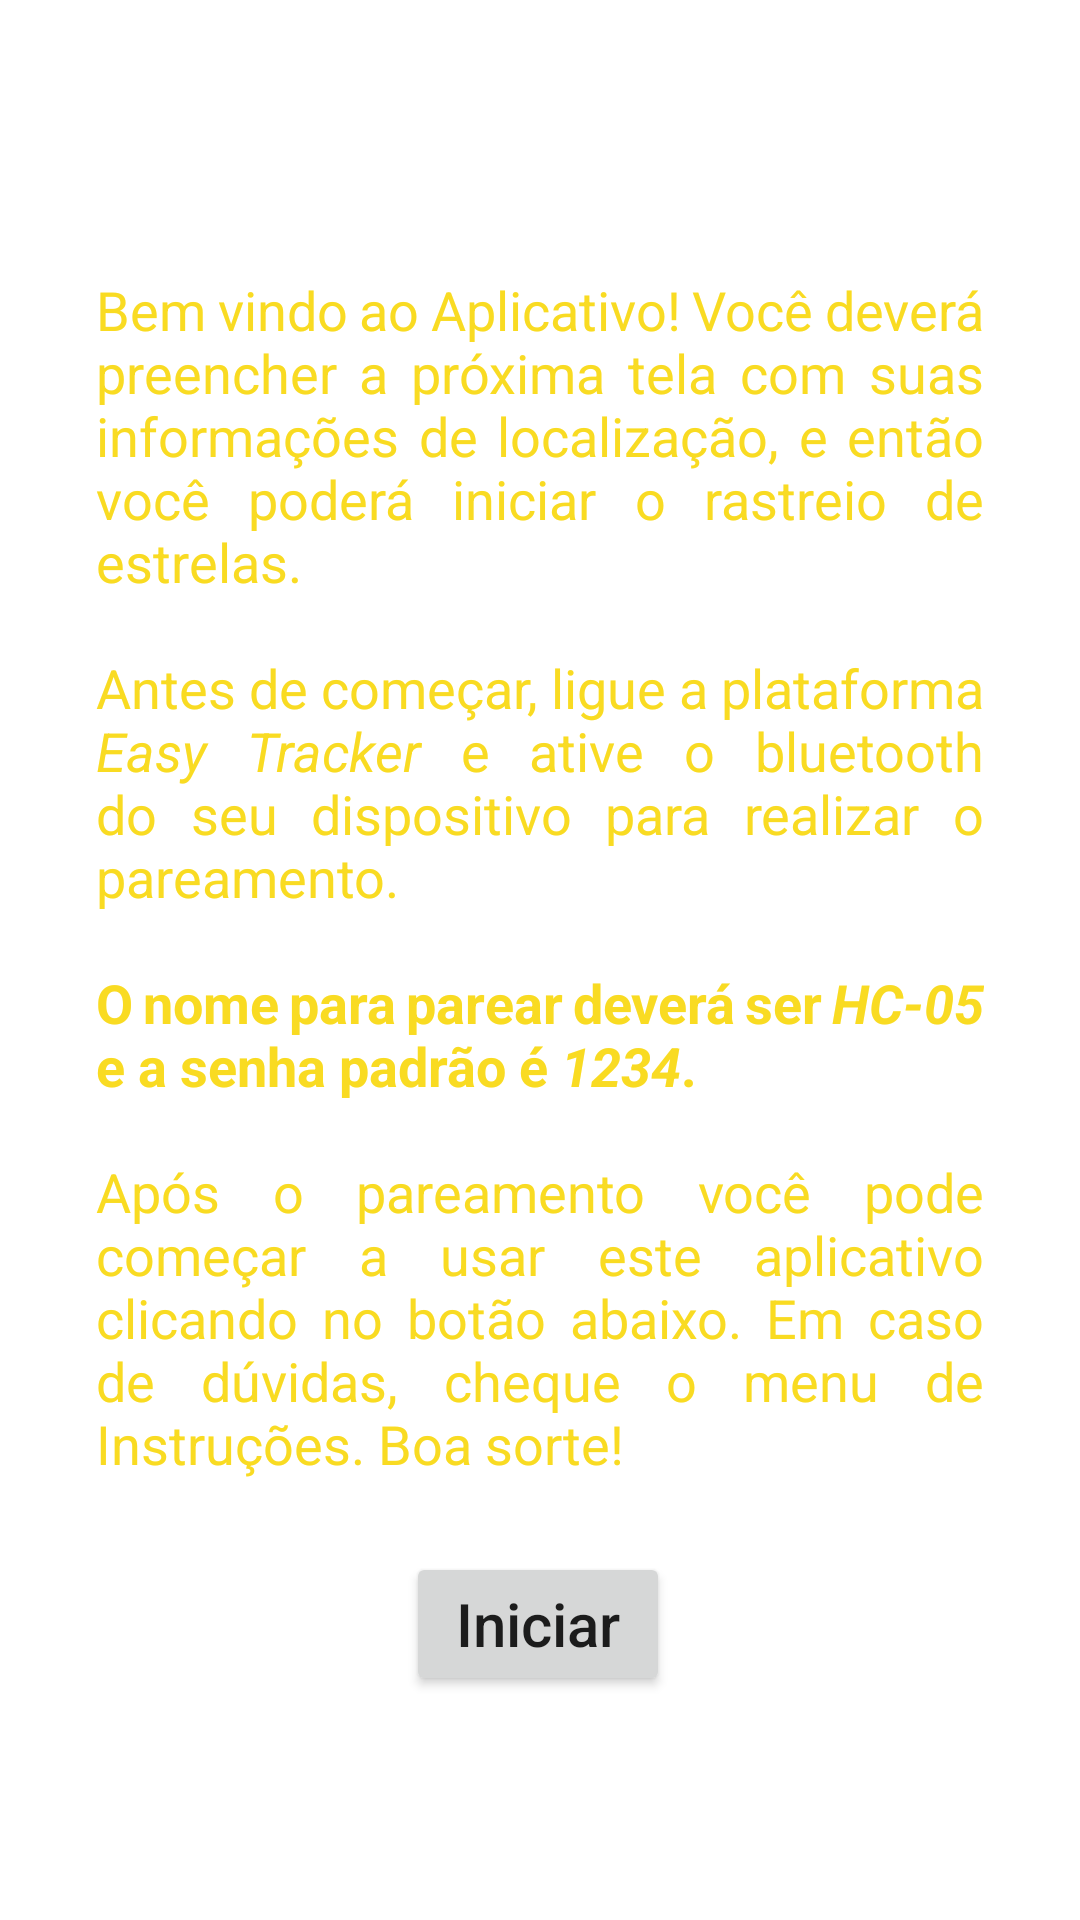

Android layout source for this screen:
<!-- AndroidManifest.xml: fallback theme Theme.MaterialComponents.DayNight.NoActionBar -->
<!-- res/layout/fragment_welcome.xml -->
<?xml version="1.0" encoding="utf-8"?>
<layout xmlns:tools="http://schemas.android.com/tools"
    xmlns:android="http://schemas.android.com/apk/res/android"
    xmlns:app="http://schemas.android.com/apk/res-auto">

    <androidx.constraintlayout.widget.ConstraintLayout
        android:layout_width="match_parent"
        android:layout_height="match_parent"
        app:layout_constraintEnd_toEndOf="parent"
        app:layout_constraintStart_toStartOf="parent">

        <androidx.constraintlayout.widget.ConstraintLayout
            android:layout_width="match_parent"
            android:layout_height="wrap_content"
            app:layout_constraintBottom_toBottomOf="parent"
            app:layout_constraintEnd_toEndOf="parent"
            app:layout_constraintStart_toStartOf="parent"
            app:layout_constraintTop_toTopOf="parent">

            <Button
                android:id="@+id/initbutton"
                android:layout_width="wrap_content"
                android:layout_height="wrap_content"
                android:layout_marginTop="16dp"
                android:layout_marginBottom="16dp"
                android:text="@string/welcome_fragment_button"
                android:textAllCaps="false"
                android:textSize="20sp"
                app:layout_constraintBottom_toBottomOf="parent"
                app:layout_constraintEnd_toEndOf="parent"
                app:layout_constraintHorizontal_bias="0.498"
                app:layout_constraintStart_toStartOf="parent"
                app:layout_constraintTop_toBottomOf="@+id/textView" />

            <TextView
                android:id="@+id/textView"
                android:layout_width="0dp"
                android:layout_height="wrap_content"
                android:layout_marginStart="32dp"
                android:layout_marginTop="32dp"
                android:layout_marginEnd="32dp"
                android:layout_marginBottom="8dp"
                android:justificationMode="inter_word"
                android:text="@string/welcome_fragment_text"
                android:textColor="@color/yellow"
                android:textSize="18sp"
                app:layout_constraintBottom_toTopOf="@+id/initbutton"
                app:layout_constraintEnd_toEndOf="parent"
                app:layout_constraintHorizontal_bias="0.0"
                app:layout_constraintStart_toStartOf="parent"
                app:layout_constraintTop_toTopOf="parent"
                tools:targetApi="o" />

        </androidx.constraintlayout.widget.ConstraintLayout>
    </androidx.constraintlayout.widget.ConstraintLayout>
</layout>
<!-- resources referenced by this layout -->
<resources>
  <color name="yellow">#f9db22</color>
  <string name="welcome_fragment_button">Iniciar</string>
  <string name="welcome_fragment_text">Bem vindo ao Aplicativo! Você deverá preencher a próxima tela com
          suas informações de localização, e então você poderá iniciar o rastreio de estrelas.
          \n
          \nAntes de começar, ligue a plataforma <i>Easy Tracker</i> e ative o bluetooth do seu dispositivo para realizar o pareamento.
          \n
          \n<b>O nome para parear deverá ser <i>HC-05</i> e a senha padrão é <i>1234</i>.</b>
          \n
          \nApós o pareamento você pode começar a usar este aplicativo clicando no botão abaixo.
          Em caso de dúvidas, cheque o menu de Instruções. Boa sorte!
      </string>
</resources>
